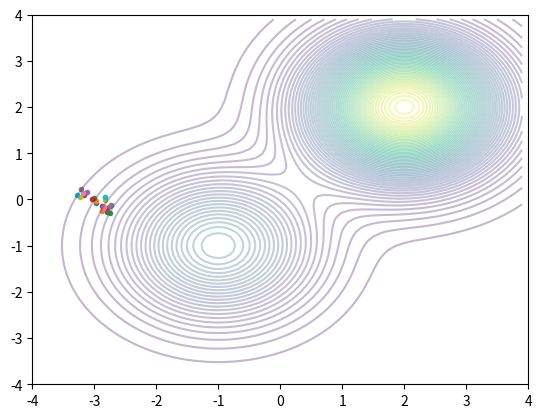

The script that saved this image:
import numpy as np
from matplotlib import pyplot as plt


def hmc(w, epsilon, T, H, H_grad):
    w_old = w
    p = np.random.normal(size=len(w))
    h_old = 0.5 * np.sum(p ** 2) + H(w_old)
    for _ in range(T):
        p_middle = p - epsilon / 2.0 * H_grad(w)
        w = w + epsilon * p_middle
        p = p_middle - epsilon / 2.0 * H_grad(w)

    h = 0.5 * np.sum(p ** 2) + H(w)
    delta_h = h - h_old
    P = min(1, np.exp(-delta_h))
    if np.random.uniform(0,1) > P:
        w = w_old
    return w

epsilon = 0.1
T = 1
#H = lambda w: np.sum(w ** 2) / 2.0
normal_dens = lambda x, mean: (1.0 / (2 * np.pi) ** (2 * 0.5) * np.exp(-np.sum((x - mean) ** 2) / 2.0))
H = lambda w: -np.log(0.3 * normal_dens(w, np.array([-1,-1])) + 0.7 * normal_dens(w, np.array([2,2])))
#H_grad = lambda w: w
H_grad = lambda w: -(0.3 * normal_dens(w, np.array([-1,-1])) * (w - np.array([-1,-1])) + 0.7 * normal_dens(w, np.array([2,2])) * (w - np.array([2,2])) ) / (0.3 * normal_dens(w, np.array([-1,-1])) + 0.7 * normal_dens(w, np.array([2,2])))

w = np.random.normal(size=2)
for _ in range(20):
    w = hmc(w, epsilon, T, H, H_grad)
    #print(w[0], w[1])
    plt.plot(w[0], w[1], marker='.')
plt.xlim(-4,4)
plt.ylim(-4,4)

X = np.arange(-4, 4, 0.1)
Y = np.arange(-4, 4, 0.1)
X, Y = np.meshgrid(X, Y)
Z = [[ np.exp(-H([x, y])) for x in np.arange(-4, 4, 0.1) ] for y in np.arange(-4, 4, 0.1)]
print(Z)
#cont = plt.contour(X, Y, Z, levels=[0.02, 0.04, 0.06, 0.08, 0.1, 0.12, 0.14, 0.16])
cont = plt.contour(X, Y, Z, levels=70, alpha=0.3)

plt.savefig('fig.png')
